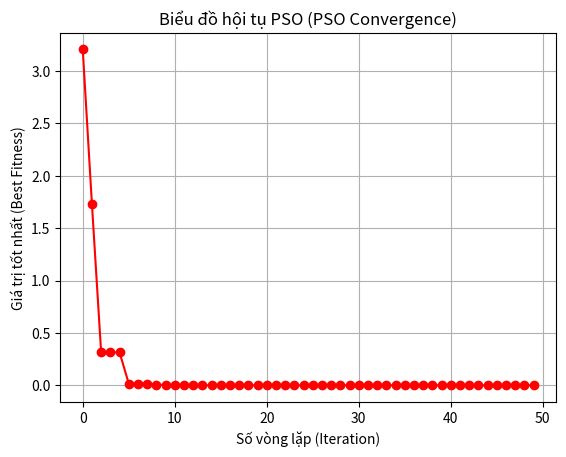

The script that saved this image:
import numpy as np
import matplotlib.pyplot as plt


def objective_function(x):
    return np.sum(x ** 2)


num_particles = 30
num_dimensions = 2
num_iterations = 50
w = 0.7
c1 = 1.5
c2 = 1.5
bounds = [-10, 10]

position = np.random.uniform(bounds[0], bounds[1], (num_particles, num_dimensions))
velocity = np.random.uniform(-1, 1, (num_particles, num_dimensions))
pbest_position = position.copy()
pbest_value = np.array([objective_function(p) for p in position])
gbest_index = np.argmin(pbest_value)
gbest_position = pbest_position[gbest_index].copy()
gbest_value = pbest_value[gbest_index]

convergence_history = []


for i in range(num_iterations):
    r1 = np.random.rand(num_particles, num_dimensions)
    r2 = np.random.rand(num_particles, num_dimensions)

    velocity = (w * velocity) + (c1 * r1 * (pbest_position - position)) + (c2 * r2 * (gbest_position - position))
    position = position + velocity
    position = np.clip(position, bounds[0], bounds[1])

    for k in range(num_particles):
        fitness = objective_function(position[k])
        if fitness < pbest_value[k]:
            pbest_value[k] = fitness
            pbest_position[k] = position[k].copy()
            if fitness < gbest_value:
                gbest_value = fitness
                gbest_position = position[k].copy()

    convergence_history.append(gbest_value)

    print(f"Iter {i + 1}: Best Value = {gbest_value:.6f}")


plt.plot(convergence_history, color='red', marker='o')
plt.title('Biểu đồ hội tụ PSO (PSO Convergence)')
plt.xlabel('Số vòng lặp (Iteration)')
plt.ylabel('Giá trị tốt nhất (Best Fitness)')
plt.grid(True)
plt.show()